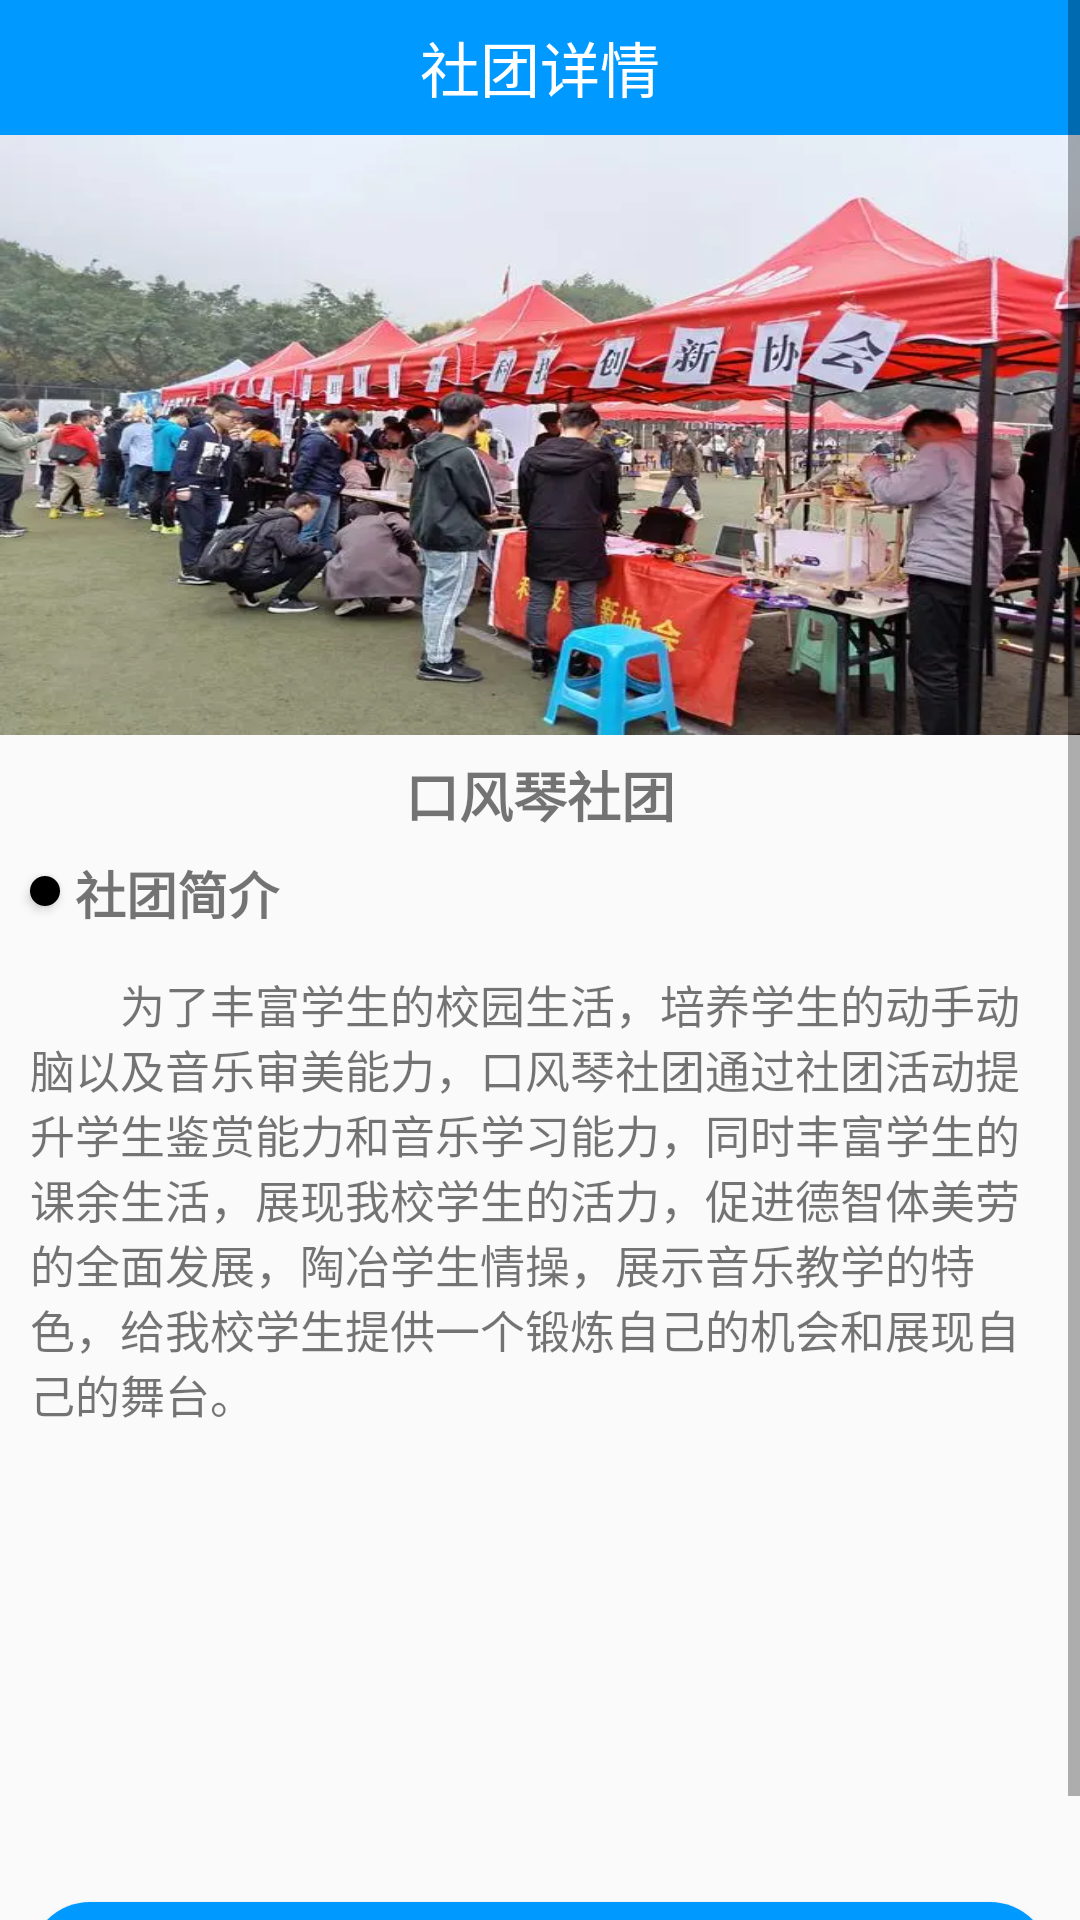

Reconstruct the res/layout file that produces this screen, plus the resources it refers to.
<!-- AndroidManifest.xml: application theme MyThem -->
<!-- res/layout/activity_stxq.xml -->
<?xml version="1.0" encoding="utf-8"?>
<androidx.constraintlayout.widget.ConstraintLayout xmlns:android="http://schemas.android.com/apk/res/android"
    xmlns:app="http://schemas.android.com/apk/res-auto"
    xmlns:tools="http://schemas.android.com/tools"
    android:layout_width="match_parent"
    android:layout_height="match_parent"
    tools:context=".stxq">

    <ScrollView
        android:layout_width="match_parent"
        android:layout_height="match_parent">
        <LinearLayout
            android:layout_width="match_parent"
            android:layout_height="match_parent"
            android:orientation="vertical">
            <LinearLayout
                android:layout_width="match_parent"
                android:layout_height="45dp"
                android:background="@color/blue"
                android:orientation="horizontal">
                <LinearLayout
                    android:id="@+id/exit"
                    android:layout_width="50dp"
                    android:layout_height="match_parent">
                    <ImageView
                        android:layout_width="match_parent"
                        android:layout_height="match_parent"
                        android:src="@drawable/babefore"
                        android:layout_margin="5dp"/>
                </LinearLayout>
                <TextView
                    android:paddingStart="-50dp"
                    android:layout_width="match_parent"
                    android:layout_height="match_parent"
                    android:text="@string/stxq"
                    android:textColor="@color/white"
                    android:textSize="20sp"
                    android:gravity="center"/>
            </LinearLayout>
            
            <LinearLayout
                android:layout_width="match_parent"
                android:layout_height="200dp">
                <ImageView
                    android:layout_width="match_parent"
                    android:layout_height="match_parent"
                    android:src="@drawable/s1"
                    android:scaleType="fitXY"/>
            </LinearLayout>
            
            <TextView
                android:layout_width="match_parent"
                android:layout_height="30dp"
                android:text="@string/st"
                android:textStyle="bold"
                android:textSize="18sp"
                android:gravity="center"
                android:layout_marginTop="5dp"/>
            
            <LinearLayout
                android:layout_width="match_parent"
                android:layout_height="34dp"
                android:orientation="horizontal">

                <androidx.cardview.widget.CardView
                    android:layout_width="10dp"
                    android:layout_height="10dp"
                    android:layout_marginLeft="10dp"
                    android:layout_marginTop="12dp"
                    app:cardCornerRadius="20dp">

                    <LinearLayout
                        android:layout_width="match_parent"
                        android:layout_height="match_parent"
                        android:background="@color/black">

                    </LinearLayout>
                </androidx.cardview.widget.CardView>
                <TextView
                    android:layout_width="match_parent"
                    android:layout_height="match_parent"
                    android:layout_marginLeft="5dp"
                    android:layout_marginTop="5dp"
                    android:text="@string/stjj"
                    android:textSize="17sp"
                    android:textStyle="bold"/>
            </LinearLayout>
            
            <LinearLayout
                android:layout_width="match_parent"
                android:layout_height="300dp"
                android:layout_marginTop="10dp">
                <LinearLayout
                    android:layout_width="match_parent"
                    android:layout_height="match_parent"
                    android:layout_marginLeft="10dp"
                    android:layout_marginRight="10dp">

                    <TextView
                        android:layout_width="match_parent"
                        android:layout_height="match_parent"
                        android:text="@string/nr5"
                        android:textSize="15sp" />
                </LinearLayout>
            </LinearLayout>
            
            <LinearLayout
                android:layout_width="match_parent"
                android:layout_height="60dp"
                android:gravity="center">
                <androidx.cardview.widget.CardView
                    android:layout_width="340dp"
                    android:layout_height="match_parent"
                    android:layout_margin="10dp"
                    app:cardCornerRadius="20dp">
                    <LinearLayout
                        android:id="@+id/clk_a"
                        android:layout_width="match_parent"
                        android:layout_height="match_parent"
                        android:background="@color/blue">
                        <TextView
                            android:layout_width="match_parent"
                            android:layout_height="match_parent"
                            android:gravity="center"
                            android:text="@string/bm"
                            android:textColor="@color/white"
                            android:textSize="14sp" />
                    </LinearLayout>
                </androidx.cardview.widget.CardView>
            </LinearLayout>
            
        </LinearLayout>
    </ScrollView>

</androidx.constraintlayout.widget.ConstraintLayout>
<!-- resources referenced by this layout -->
<resources>
  <color name="black">#FF000000</color>
  <color name="blue">#0099ff</color>
  <color name="white">#FFFFFFFF</color>
  <!-- drawable s1: webp bitmap (drawable, 52228 bytes) -->
  <string name="bm">报名</string>
  <string name="nr5">\u3000\u3000为了丰富学生的校园生活，培养学生的动手动脑以及音乐审美能力，口风琴社团通过社团活动提升学生鉴赏能力和音乐学习能力，同时丰富学生的课余生活，展现我校学生的活力，促进德智体美劳的全面发展，陶冶学生情操，展示音乐教学的特色，给我校学生提供一个锻炼自己的机会和展现自己的舞台。</string>
  <string name="st">口风琴社团</string>
  <string name="stjj">社团简介</string>
  <string name="stxq">社团详情</string>
  <style name="MyThem" parent="Theme.AppCompat.DayNight.NoActionBar">
          <item name="android:colorPrimaryDark">@color/ble</item>
      </style>
  <color name="ble">#0099FF</color>
</resources>
